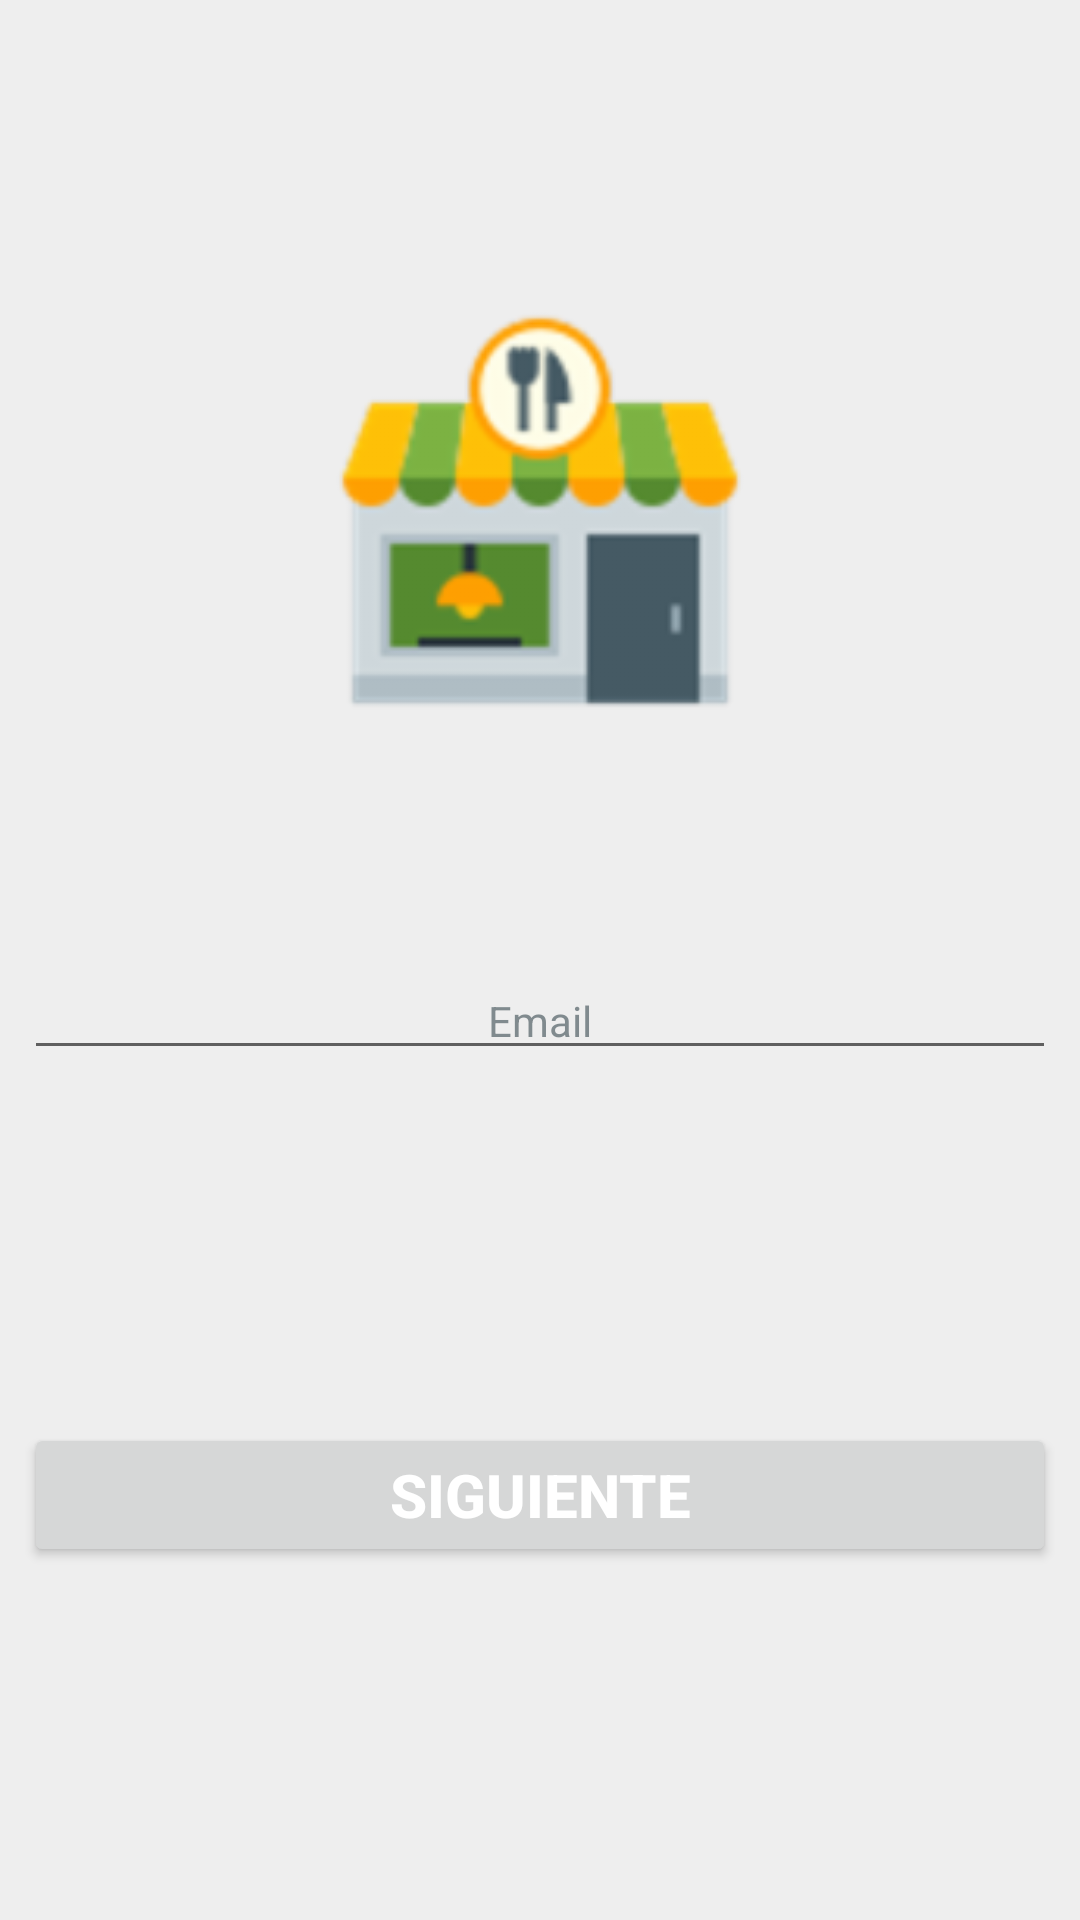

Layout XML and referenced resources for this Android screen:
<!-- AndroidManifest.xml: application theme Theme.TuRestauranteEnUnClick -->
<!-- res/layout/activity_forgotpassword.xml -->
<?xml version="1.0" encoding="utf-8"?>
<androidx.constraintlayout.widget.ConstraintLayout xmlns:android="http://schemas.android.com/apk/res/android"
    xmlns:app="http://schemas.android.com/apk/res-auto"
    xmlns:tools="http://schemas.android.com/tools"
    android:layout_width="match_parent"
    android:layout_height="match_parent"
    tools:context=".Register">




    <ImageView
        android:id="@+id/iconorestaurante"
        android:layout_width="150dp"
        android:layout_height="150dp"
        android:src="@drawable/icons8_restaurant_96"
        android:layout_centerHorizontal="true"
        android:layout_marginTop="100dp"
        app:layout_constraintEnd_toEndOf="parent"
        app:layout_constraintStart_toStartOf="parent"
        app:layout_constraintTop_toTopOf="parent"
        android:textSize="20sp"
        app:layout_constraintVertical_bias="0.2"/>


    <EditText
        android:id="@+id/etEmailId"
        android:layout_width="match_parent"
        android:layout_height="wrap_content"
        android:layout_alignParentStart="true"
        android:layout_alignParentEnd="true"
        android:layout_alignParentBottom="true"
        android:layout_centerHorizontal="true"
        android:layout_marginEnd="8dp"
        android:layout_marginStart="8dp"
        android:gravity="center"
        android:layout_below="@id/iconorestaurante"
        android:hint="Email"
        style="@style/Widget.MaterialComponents.TextInputLayout.OutlinedBox"
        app:layout_constraintEnd_toEndOf="parent"
        app:layout_constraintStart_toStartOf="parent"
        app:layout_constraintTop_toBottomOf="@id/iconorestaurante"
        app:layout_constraintBottom_toBottomOf="parent"
        app:layout_constraintVertical_bias="0.2"

        />

    <Button
        android:id="@+id/btnsiguiente"
        android:layout_width="match_parent"
        android:layout_height="wrap_content"
        android:layout_centerHorizontal="true"
        android:layout_marginEnd="8dp"
        android:layout_marginStart="8dp"
        android:layout_below="@id/etEmailId"
        android:text="Siguiente"
        android:textColor="@android:color/white"
        android:textStyle="bold"
        android:textSize="20sp"
        app:layout_constraintEnd_toEndOf="parent"
        app:layout_constraintStart_toStartOf="parent"
        app:layout_constraintTop_toBottomOf="@id/etEmailId"
        app:layout_constraintBottom_toBottomOf="parent"

        />



</androidx.constraintlayout.widget.ConstraintLayout>
<!-- resources referenced by this layout -->
<resources>
  <!-- drawable icons8_restaurant_96: png bitmap (drawable-hdpi, 3959 bytes) -->
  <style name="Theme.TuRestauranteEnUnClick" parent="Base.MaterialThemeBuilder">
          
          <item name="colorPrimary">@color/color_primary</item>
          <item name="colorPrimaryVariant">@color/color_primary_variant</item>
          <item name="colorOnPrimary">@color/color_on_primary</item>
          
          <item name="colorSecondary">@color/color_secondary</item>
          <item name="colorSecondaryVariant">@color/color_secondary_variant</item>
          <item name="colorOnSecondary">@color/color_on_secondary</item>
          <item name="android:colorBackground">@color/color_background</item>
          <item name="colorOnBackground">@color/color_on_background</item>
          <item name="colorSurface">@color/color_surface</item>
          <item name="colorOnSurface">@color/color_on_surface</item>
          <item name="colorError">@color/color_error</item>
          <item name="colorOnError">@color/color_on_error</item>
  
  
          
          <item name="android:statusBarColor">@color/color_surface</item>
          
          <item name="android:navigationBarColor">@color/color_surface</item>
          <item name="android:windowLightStatusBar">true</item>
  
          
  
      </style>
  <style name="Base.MaterialThemeBuilder" parent="Theme.MaterialComponents.Light.NoActionBar" />
  <color name="color_primary">#00bcd4</color>
  <color name="color_primary_variant">#62efff</color>
  <color name="color_on_primary">#37474f</color>
  <color name="color_secondary">#00bcd4</color>
  <color name="color_secondary_variant">#62efff</color>
  <color name="color_on_secondary">#37474f</color>
  <color name="color_background">#eeeeee</color>
  <color name="color_on_background">#37474f</color>
  <color name="color_surface">#D4E2EA</color>
  <color name="color_on_surface">#37474f</color>
  <color name="color_error">#dd2c00</color>
  <color name="color_on_error">@color/white</color>
  <color name="white">#FFFFFF</color>
</resources>
